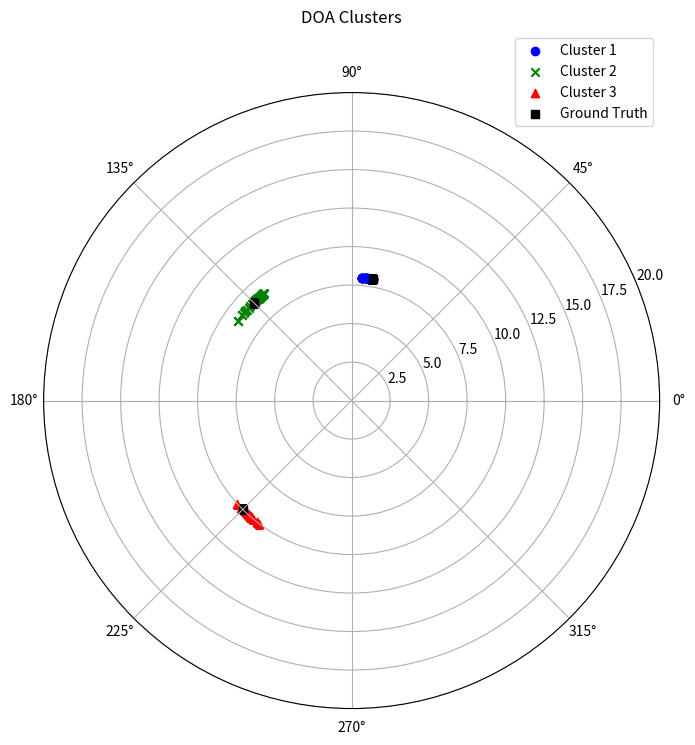

Generate this figure with matplotlib:
import matplotlib.pyplot as plt
import numpy as np

# Cluster data
# cluster1 = [156, 136, 164, 166, 166, 166, 165]
# cluster2 = [246, 246, 245, 246, 246]
# cluster3 = [81, 78, 78, 78, 81, 78, 80, 92, 88]

# cluster1 = [104, 105, 106, 105, 105, 105, 104, 105, 105, 105, 105, 104, 104, 106, 105, 102, 101, 104, 104, 104, 106, 108, 104, 102, 102, 101, 101, 100, 100, 101, 101, 98]
# cluster2 = [128, 126, 124, 125, 127, 130, 131, 130, 129, 128, 130, 125, 135, 136, 136, 135, 135, 137, 137, 136, 136, 136, 135, 134, 134, 135, 134, 133, 131, 142, 143, 143, 140, 135, 131, 139, 133, 140, 139, 140, 140, 138, 138, 140, 139, 136, 133, 133, 135, 136, 135, 136, 137, 138, 136, 132]
# cluster3 = [190, 180, 181, 178, 173, 171, 174, 184, 180, 182, 186, 186, 182, 181, 181, 180, 178, 179, 180, 178, 178, 176, 174, 173, 167, 189]
cluster1 =  [80.0, 80.0, 82.0, 81.0, 82.0, 81.0, 81.0, 81.0, 82.0, 83.0, 82.0, 82.0, 82.0, 82.0, 82.0, 82.0, 82.0, 83.0, 85.0, 85.0, 85.0, 84.0, 84.0, 83.0, 82.0, 84.0, 81.0, 81.0, 81.0, 82.0, 80.0, 85.0, 85.0, 85.0, 84.0, 82.0, 82.0]
cluster2 = [131.0, 133.0, 131.0, 131.0, 132.0, 132.0, 131.0, 132.0, 132.0, 132.0, 133.0, 134.0, 135.0, 136.0, 135.0, 133.0, 132.0, 132.0, 131.0, 134.0, 131.0, 132.0, 132.0, 135.0, 131.0, 130.0, 130.0, 133.0, 133.0, 134.0, 134.0, 133.0, 134.0, 134.0, 134.0, 137.0, 140.0, 140.0, 145.0, 145.0, 141.0, 142.0, 142.0, 135.0, 133.0, 132.0, 130.0, 130.0, 130.0, 130.0, 130.0, 130.0, 130.0, 130.0, 130.0, 129.0, 131.0, 131.0, 132.0, 132.0, 134.0, 135.0, 135.0, 135.0, 134.0, 135.0, 134.0, 135.0, 138.0, 139.0]
cluster3 = [232.0, 226.0, 229.0, 233.0, 232.0, 229.0, 227.0, 227.0, 228.0, 222.0, 224.0, 228.0, 229.0, 229.0, 229.0, 229.0, 228.0, 229.0, 229.0, 230.0, 230.0, 229.0, 228.0, 229.0]

# Step 1: Modify the other two clusters to have value and distance (distance assumed as 5 for simplicity)
# new_angle=19
new_angle1 = 60
new_angle2 = 90
new_angle3 = 90
new_angle1 = 0
new_angle2 = 0
new_angle3 = 0
# print(np.mean(cluster3)+new_angle)

cluster1_modified = [(angle+new_angle1, 8) for angle in cluster1]
cluster2_modified = [(angle+new_angle2, 9) for angle in cluster2]
cluster3_modified = [(angle+new_angle3, 10) for angle in cluster3]
print(cluster1_modified)

# Step 2: Prepare the data for plotting
# Convert angles to radians (required for polar plots)
cluster1_angles, cluster1_distances = zip(*cluster1_modified)
cluster1_angles = np.radians(cluster1_angles)

cluster2_angles, cluster2_distances = zip(*cluster2_modified)
cluster2_angles = np.radians(cluster2_angles)

cluster3_angles, cluster3_distances = zip(*cluster3_modified)
cluster3_angles = np.radians(cluster3_angles)

# Step 3: Create polar plot
plt.figure(figsize=(8, 8))
ax = plt.subplot(111, projection='polar')

# Rotate the plot to make 0° (North) at the top
ax.set_theta_offset(-np.pi / 4)  # Set 180° to the top (facing South)
ax.set_theta_offset(0)  # Set 180° to the top (facing South)
# ax.set_theta_direction(-1)       # Set angles to increase clockwise

cluster4_angles=[80, 135, 225]
cluster4_distances=[8, 9, 10]
cluster4_angles = np.radians(cluster4_angles)

# Plot each cluster
ax.scatter(cluster1_angles, cluster1_distances, color='blue', label='Cluster 1', marker='o')
ax.scatter(cluster2_angles, cluster2_distances, color='green', label='Cluster 2', marker='x')
ax.scatter(cluster3_angles, cluster3_distances, color='red', label='Cluster 3', marker='^')
ax.scatter(cluster4_angles, cluster4_distances, color='black', label='Ground Truth', marker='s')

ax.set_rmax(20)  # Set radial limit slightly beyond the max distance



# Adding title and legend
ax.set_title("DOA Clusters", y=1.1)

# Displaying the legend
plt.legend(loc='upper right', bbox_to_anchor=(1, 1.1))

# Show the plot
plt.show()
